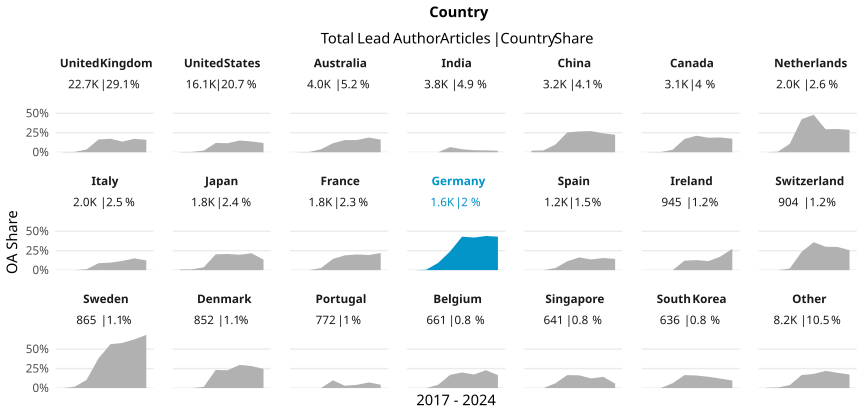

The file beside this chart, header and first rows:
country_name_fct, cr_year, articles, cc_total, prop
United Kingdom, '17, 2976, 6, 0.002016
United Kingdom, '18, 2808, 12, 0.004274
United Kingdom, '19, 3329, 120, 0.03605
United Kingdom, '20, 3486, 572, 0.1641
United Kingdom, '21, 3287, 569, 0.1731
United Kingdom, '22, 3226, 440, 0.1364
United Kingdom, '23, 2387, 413, 0.173
United Kingdom, '24, 1179, 188, 0.1595
United States, '17, 1967, 5, 0.002542
United States, '18, 1868, 8, 0.004283
United States, '19, 2105, 45, 0.02138
United States, '20, 2705, 324, 0.1198
United States, '21, 2639, 307, 0.1163
United States, '22, 1999, 300, 0.1501
United States, '23, 1816, 252, 0.1388
United States, '24, 1034, 123, 0.119
Australia, '17, 582, 1, 0.001718
Australia, '18, 539, 2, 0.003711
Australia, '19, 599, 23, 0.0384
Australia, '20, 597, 69, 0.1156
Australia, '21, 562, 88, 0.1566
Australia, '22, 409, 64, 0.1565
Australia, '23, 492, 93, 0.189
Australia, '24, 266, 43, 0.1617
India, '17, 288, 0, 0
India, '18, 366, 0, 0
India, '19, 469, 0, 0
India, '20, 591, 39, 0.06599
India, '21, 853, 33, 0.03869
India, '22, 502, 13, 0.0259
India, '23, 413, 10, 0.02421
India, '24, 313, 6, 0.01917
China, '17, 263, 5, 0.01901
China, '18, 336, 8, 0.02381
China, '19, 455, 45, 0.0989
China, '20, 581, 148, 0.2547
China, '21, 437, 117, 0.2677
China, '22, 420, 114, 0.2714
China, '23, 460, 112, 0.2435
China, '24, 272, 61, 0.2243
Canada, '17, 486, 1, 0.002058
Canada, '18, 351, 1, 0.002849
Canada, '19, 442, 14, 0.03167
Canada, '20, 486, 83, 0.1708
Canada, '21, 448, 95, 0.2121
Canada, '22, 392, 73, 0.1862
Canada, '23, 358, 68, 0.1899
Canada, '24, 184, 32, 0.1739
Netherlands, '17, 318, 0, 0
Netherlands, '18, 282, 2, 0.007092
Netherlands, '19, 305, 33, 0.1082
Netherlands, '20, 287, 122, 0.4251
Netherlands, '21, 312, 150, 0.4808
Netherlands, '22, 254, 75, 0.2953
Netherlands, '23, 184, 55, 0.2989
Netherlands, '24, 108, 31, 0.287
Italy, '17, 203, 0, 0
Italy, '18, 216, 0, 0
Italy, '19, 255, 3, 0.01176
Italy, '20, 426, 38, 0.0892
... 108 more rows
